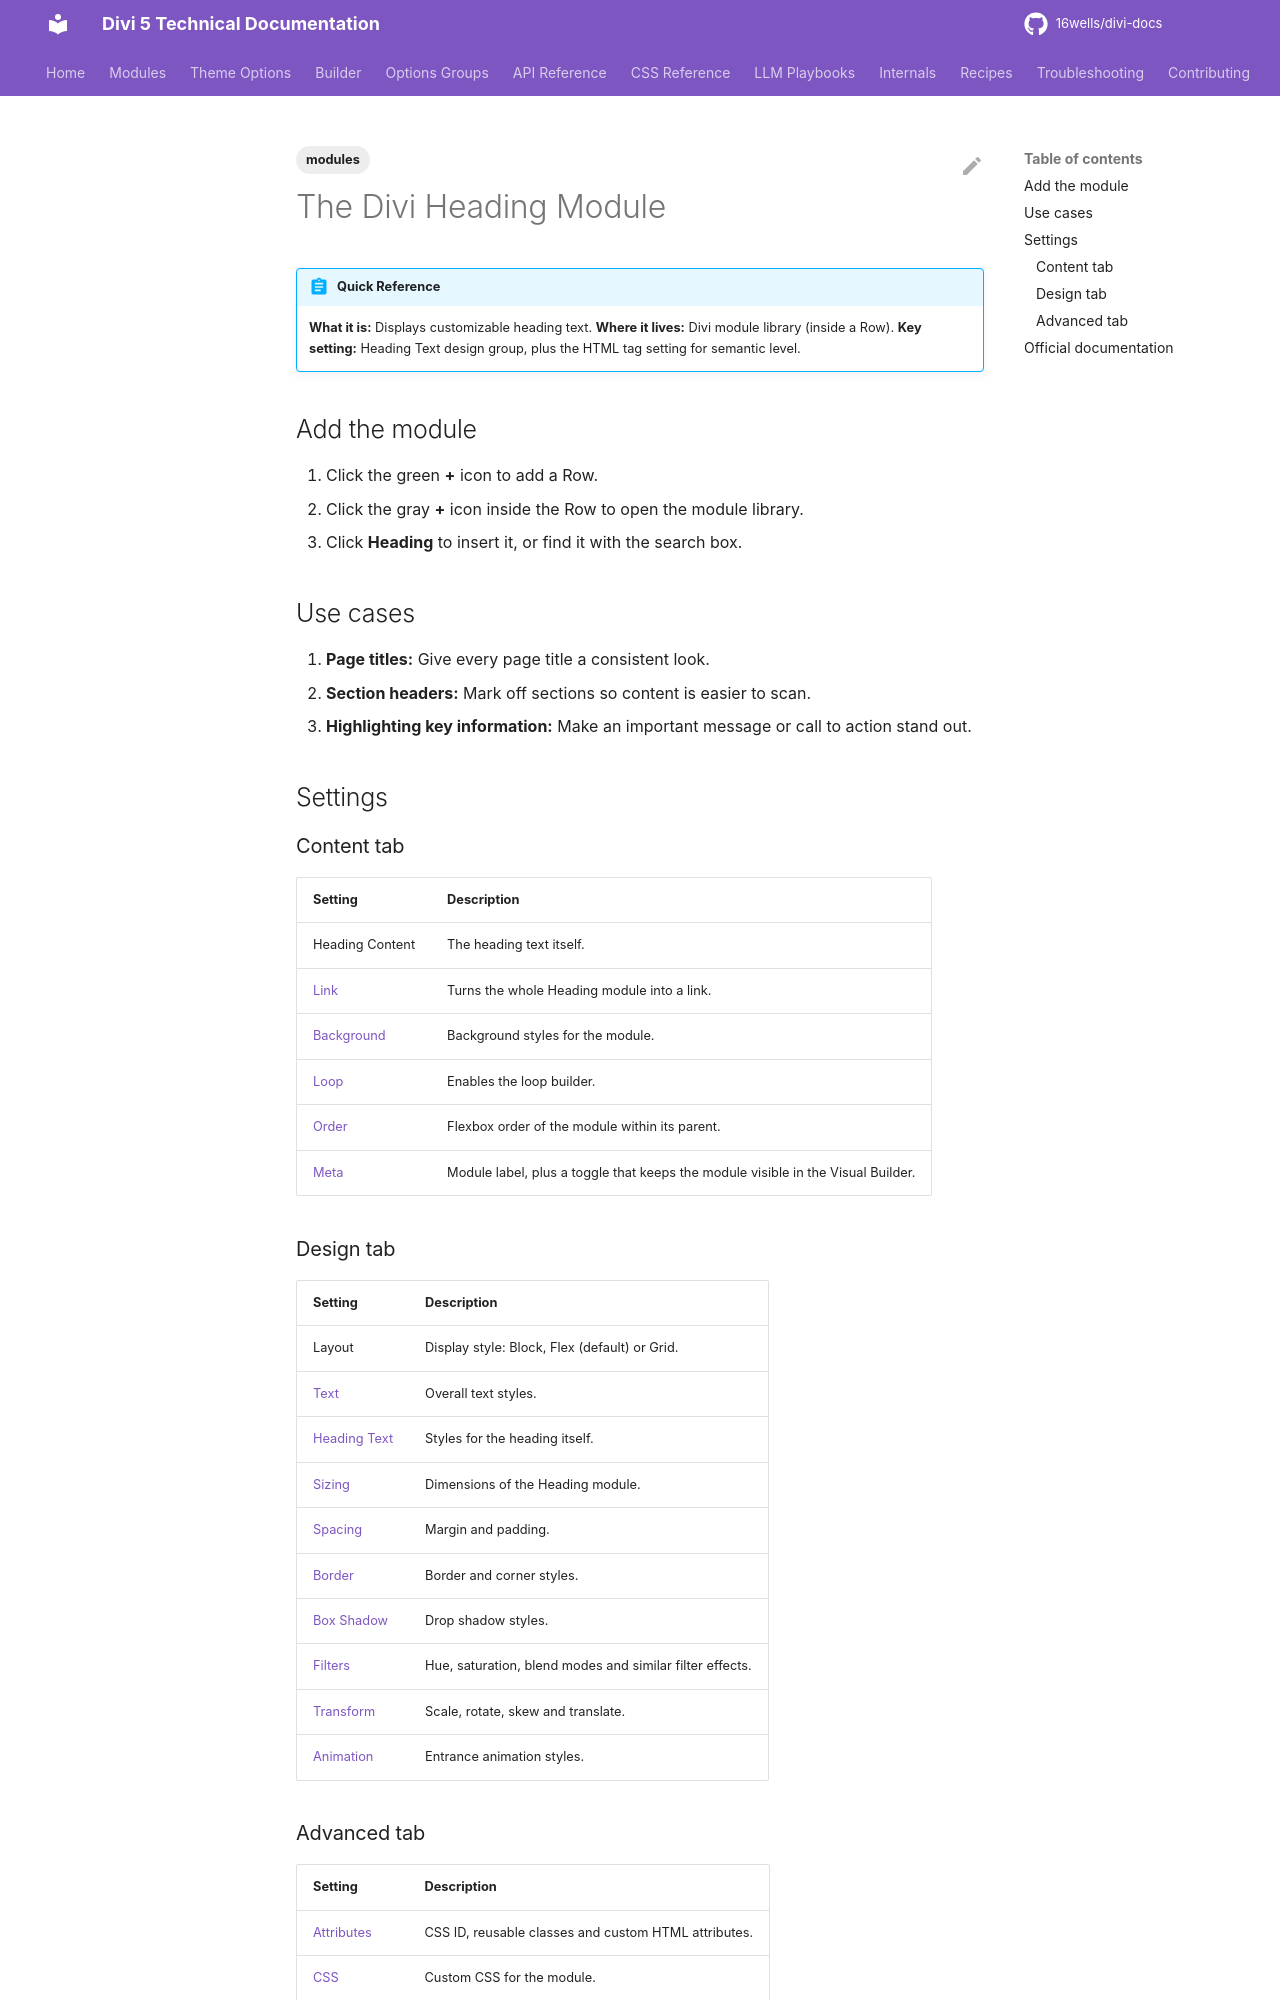

repository: 16wells/divi-docs · page: modules/the-divi-heading-module/index.html · generator: mkdocs

---
title: "The Divi Heading Module"
description: "The Divi 5 Heading module displays styled heading text in pages, posts, templates, headers and footers."
description: "The Divi 5 Heading module displays styled heading text in pages, posts, templates, headers and footers."
description: "The Divi 5 Heading module displays styled heading text in pages, posts, templates, headers and footers."
description: "The Divi 5 Heading module displays styled heading text in pages, posts, templates, headers and footers."
description: "The Divi 5 Heading module displays styled heading text in pages, posts, templates, headers and footers."
category: modules
tags: [modules]
related: []
divi_version: "5.x"
last_updated: 2026-11-04
source_url: "https://help.elegantthemes.com/en/articles/10315593"
---

# The Divi Heading Module

!!! abstract "Quick Reference"
    **What it is:** Displays customizable heading text.
    **Where it lives:** Divi module library (inside a Row).
    **Key setting:** Heading Text design group, plus the HTML tag setting for semantic level.

## Add the module

1. Click the green **+** icon to add a Row.
2. Click the gray **+** icon inside the Row to open the module library.
3. Click **Heading** to insert it, or find it with the search box.

## Use cases

1. **Page titles:** Give every page title a consistent look.
2. **Section headers:** Mark off sections so content is easier to scan.
3. **Highlighting key information:** Make an important message or call to action stand out.

## Settings

### Content tab

| Setting | Description |
|---|---|
| Heading Content | The heading text itself. |
| [Link](../options-groups/link.md) | Turns the whole Heading module into a link. |
| [Background](../options-groups/background.md) | Background styles for the module. |
| [Loop](../builder/loop-builder.md) | Enables the loop builder. |
| [Order](../builder/understanding-flex-order-option-in-divi-5.md) | Flexbox order of the module within its parent. |
| [Meta](../options-groups/meta.md) | Module label, plus a toggle that keeps the module visible in the Visual Builder. |

### Design tab

| Setting | Description |
|---|---|
| Layout | Display style: Block, Flex (default) or Grid. |
| [Text](../options-groups/text.md) | Overall text styles. |
| [Heading Text](../options-groups/heading-text.md) | Styles for the heading itself. |
| [Sizing](../options-groups/sizing.md) | Dimensions of the Heading module. |
| [Spacing](../options-groups/spacing.md) | Margin and padding. |
| [Border](../options-groups/border.md) | Border and corner styles. |
| [Box Shadow](../options-groups/box-shadow.md) | Drop shadow styles. |
| [Filters](../options-groups/filters.md) | Hue, saturation, blend modes and similar filter effects. |
| [Transform](../options-groups/transform.md) | Scale, rotate, skew and translate. |
| [Animation](../options-groups/animation.md) | Entrance animation styles. |
